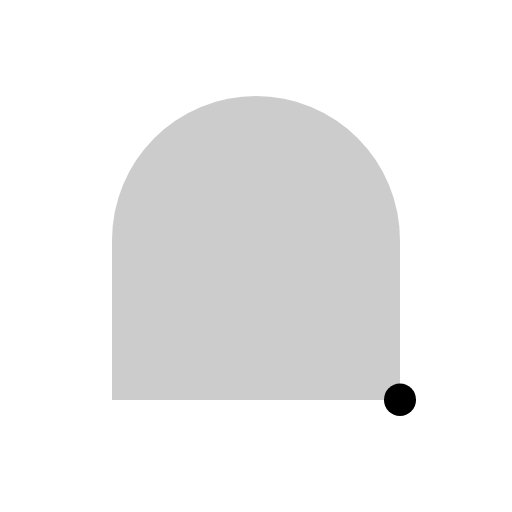
t = 0.00 s
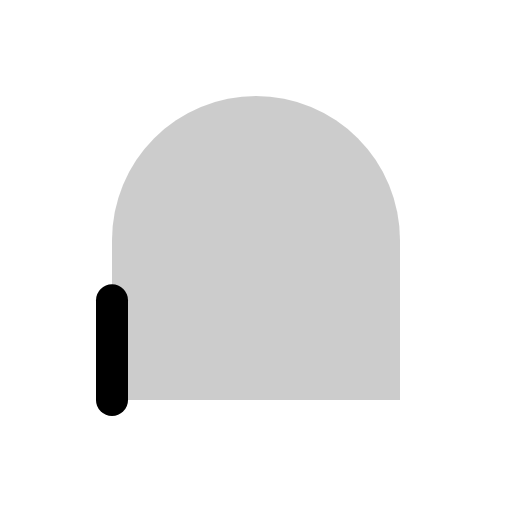
t = 0.38 s
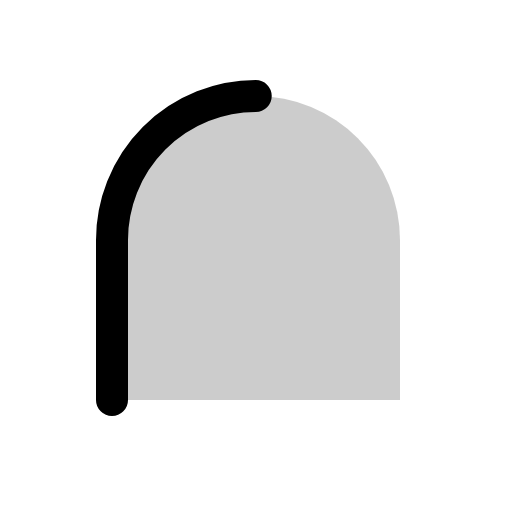
t = 0.75 s
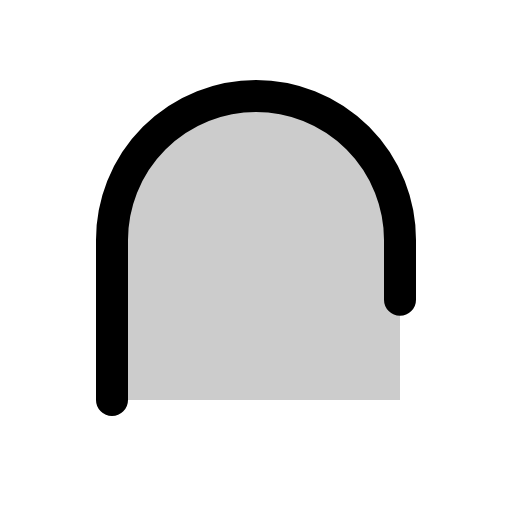
t = 1.13 s
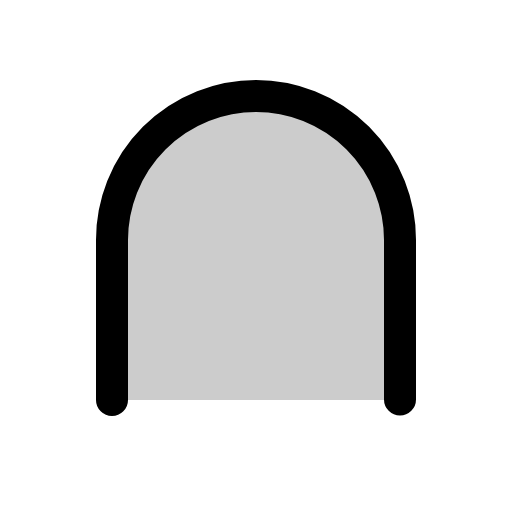
t = 1.50 s

The animated SVG that drew these frames (rendered in a browser with its animation timeline set to each time). Animation: 1 CSS @keyframes rule; one cycle of 1.50 s.

<svg xmlns="http://www.w3.org/2000/svg" viewBox="0 0 256 256">
  <style>
    .draw-line {
      stroke-dasharray: 1;
      stroke-dashoffset: 1;
      animation: phosphor-draw-in 1.5s ease-in-out forwards;
    }
    @keyframes phosphor-draw-in {
      to { stroke-dashoffset: 0; }
    }
  </style><rect width="256" height="256" fill="none"/><path d="M56,200V120a72,72,0,0,1,144,0v80Z" opacity="0.2"/><path d="M56,200V120a72,72,0,0,1,144,0v80" fill="none" stroke="currentColor" stroke-linecap="round" stroke-linejoin="round" stroke-width="16" class="draw-line" pathLength="1" style="animation-delay: 0s"/></svg>
